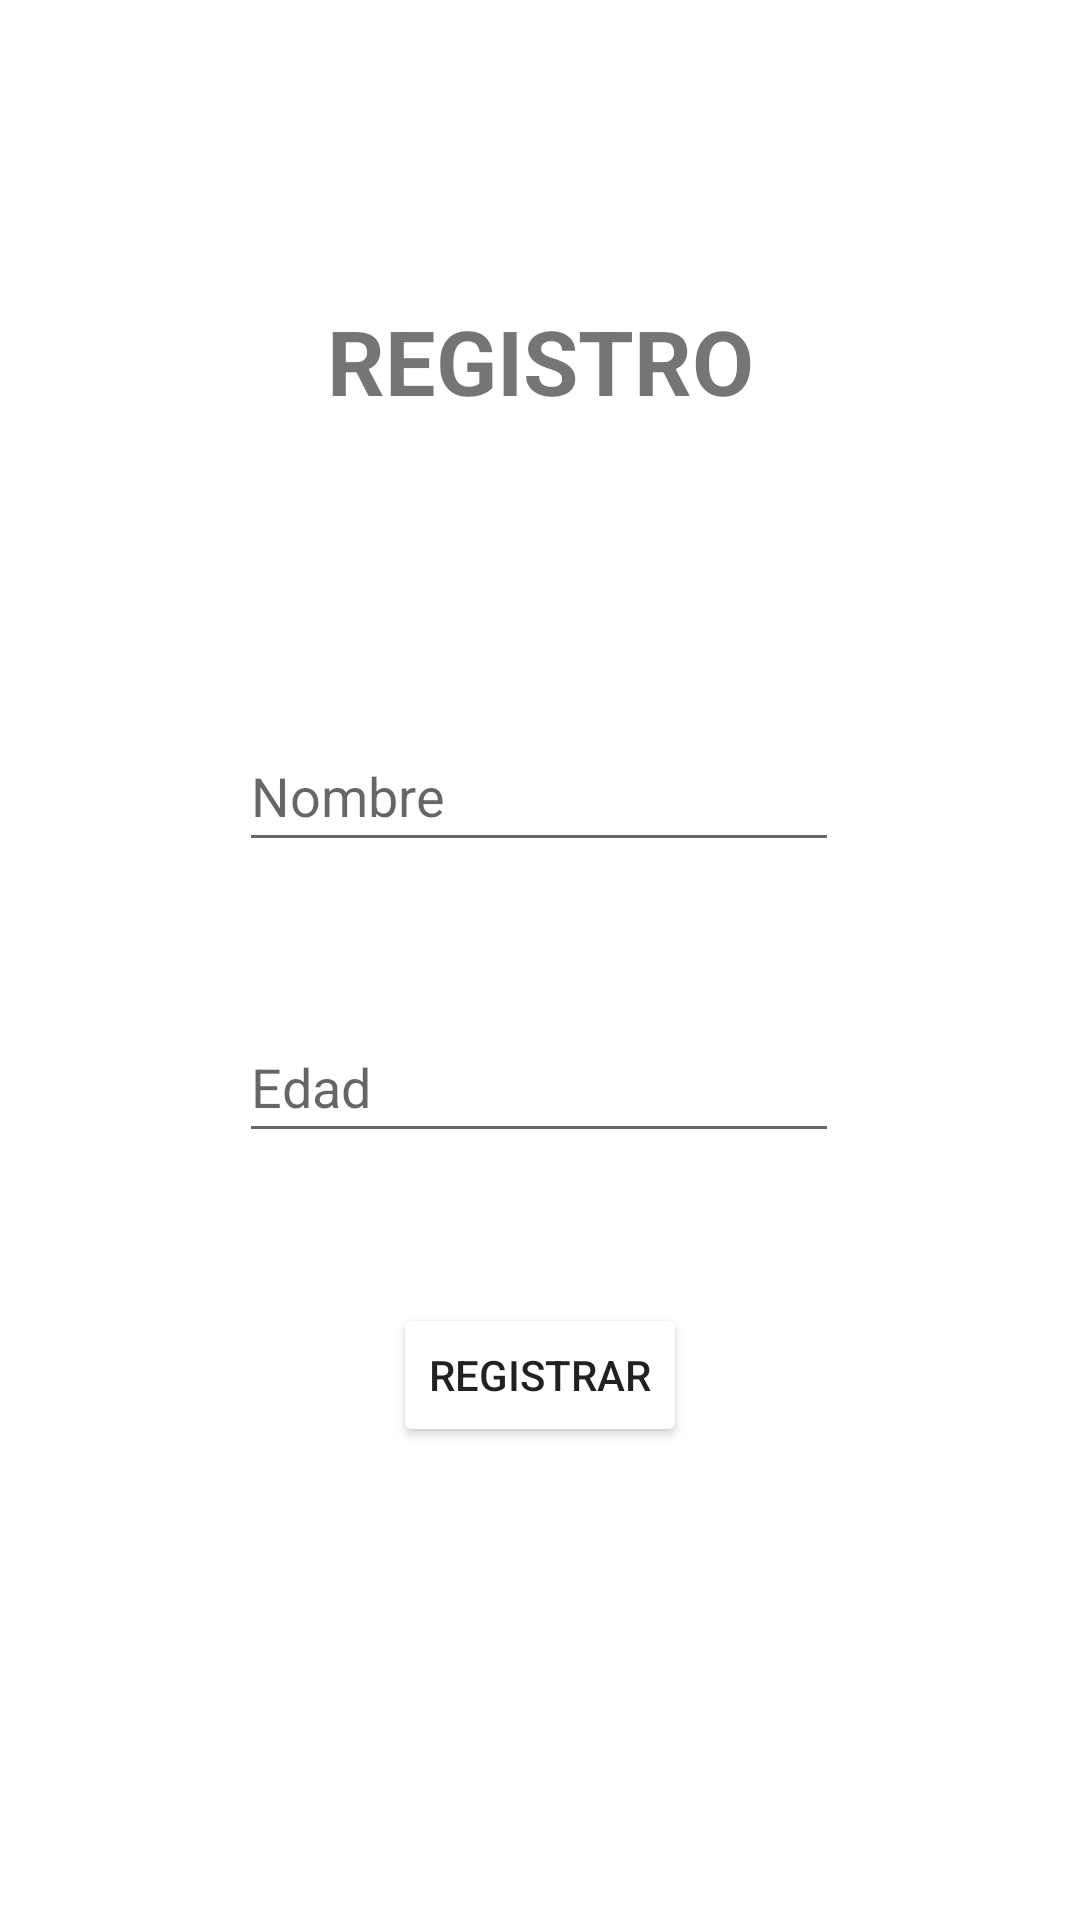

Layout XML and referenced resources for this Android screen:
<!-- AndroidManifest.xml: application theme Theme.Crudmoviles -->
<!-- res/layout/activity_main.xml -->
<?xml version="1.0" encoding="utf-8"?>
<androidx.constraintlayout.widget.ConstraintLayout
    xmlns:android="http://schemas.android.com/apk/res/android"
    xmlns:app="http://schemas.android.com/apk/res-auto"
    xmlns:tools="http://schemas.android.com/tools"
    android:layout_width="match_parent"
    android:layout_height="match_parent"
    tools:context=".MainActivity">

    <TextView
        android:id="@+id/registro"
        android:layout_width="wrap_content"
        android:layout_height="wrap_content"
        android:layout_marginTop="100dp"
        android:text="REGISTRO"
        android:textSize="30sp"
        android:textStyle="bold"
        app:layout_constraintLeft_toLeftOf="parent"
        app:layout_constraintRight_toRightOf="parent"
        app:layout_constraintTop_toTopOf="parent" />

    <EditText
        android:id="@+id/nombre"
        android:layout_width="200dp"
        android:layout_height="47dp"
        android:layout_marginTop="100dp"

        android:hint="Nombre"
        app:layout_constraintHorizontal_bias="0.497"
        app:layout_constraintLeft_toLeftOf="parent"
        app:layout_constraintRight_toRightOf="parent"
        app:layout_constraintTop_toBottomOf="@id/registro" />

    <EditText
        android:id="@+id/edad"
        android:layout_width="200dp"
        android:layout_height="47dp"
        android:layout_marginTop="50dp"

        android:hint="Edad"
        android:inputType="number"
        app:layout_constraintHorizontal_bias="0.497"
        app:layout_constraintLeft_toLeftOf="parent"
        app:layout_constraintRight_toRightOf="parent"
        app:layout_constraintTop_toBottomOf="@id/nombre" />
    
    <Button
        android:id="@+id/boton"
        android:layout_width="wrap_content"
        android:layout_height="wrap_content"
        android:layout_marginTop="50dp"
        android:text="Registrar"
        android:backgroundTint="@color/cadetblue"
        app:layout_constraintTop_toBottomOf="@id/edad"
        app:layout_constraintLeft_toLeftOf="parent"
        app:layout_constraintRight_toRightOf="parent"/>



</androidx.constraintlayout.widget.ConstraintLayout>
<!-- resources referenced by this layout -->
<resources>
  <style name="Theme.Crudmoviles" parent="Theme.MaterialComponents.DayNight.DarkActionBar">
          
          <item name="colorPrimary">@color/darkslategray</item>
          <item name="colorPrimaryVariant">@color/cadetblue</item>
          <item name="colorOnPrimary">@color/white</item>
          
          <item name="colorSecondary">@color/teal_200</item>
          <item name="colorSecondaryVariant">@color/teal_700</item>
          <item name="colorOnSecondary">@color/black</item>
          
          <item name="android:statusBarColor" tools:targetApi="l">?attr/colorPrimaryVariant</item>
          
      </style>
  <!-- not gathered from this repository: default colours our renderer supplied (Android Studio template values) -->
  <color name="teal_200">#FF03DAC5</color>
  <color name="teal_700">#FF018786</color>
  <color name="black">#FF000000</color>
  <color name="white">#FFFFFFFF</color>
</resources>
